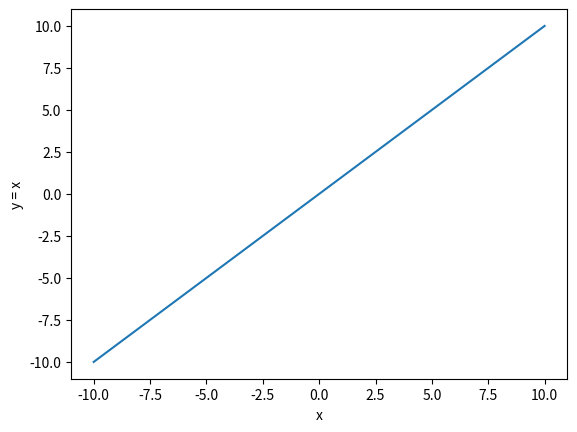
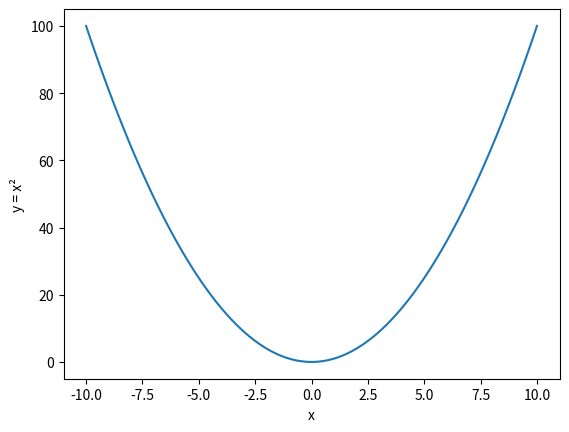
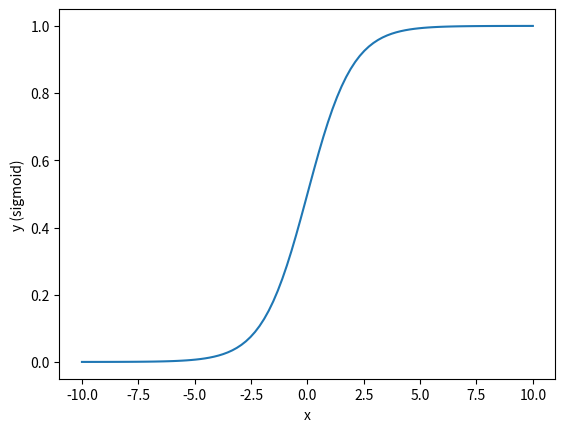
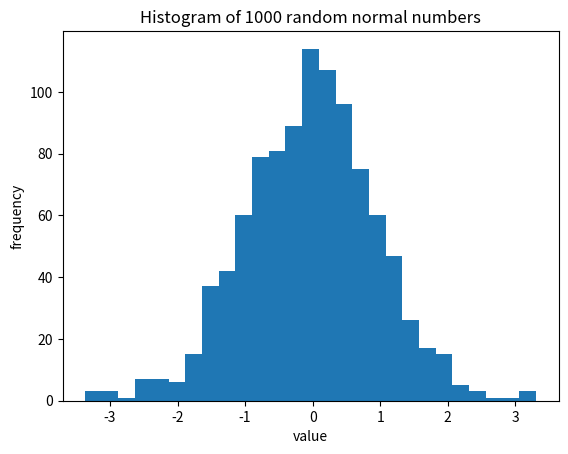
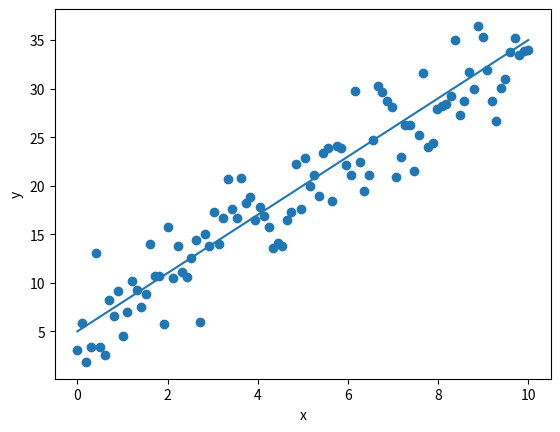

Write Python code to recreate these figures, in order.
import matplotlib.pyplot as plt
import numpy as np

# x = np.arange(10)
# y = x ** 2

# line plot -> visualize a model's predictions and training/validation curves (learning curve/time series/accuracy over epochs/loss over epochs/regression line)
# plt.plot(x, y)
# plt.xlabel("x")
# plt.ylabel("x²")
# plt.title("Example")
# plt.show()

# scatter plot ->visualize/explore the dataset (raw observations, outliers, actual vs predicted)
# X = np.array([5, 7, 8, 7, 2, 17, 2, 9, 4, 11])
# Y = np.array([99, 86, 87, 88, 111, 86, 103, 87, 94, 78])
# plt.scatter(X, Y, c='r')     
# plt.title("Analysis")
# plt.xlabel("X label")
# plt.ylabel("Y label")
# plt.show()

#practice
x = np.linspace(-10, 10, 100)
#1
y = x
plt.plot(x, y)
plt.xlabel("x")
plt.ylabel("y = x")
plt.show()
#2
y = x ** 2
plt.plot(x, y)
plt.xlabel("x")
plt.ylabel("y = x²")
plt.show()
#3
y = 1/(1 + np.exp(-x))
plt.plot(x, y)
plt.xlabel("x")
plt.ylabel("y (sigmoid)")
plt.show()
#4
data = np.random.normal(size=1000)
plt.hist(data, bins='auto')
plt.title("Histogram of 1000 random normal numbers")
plt.xlabel("value")
plt.ylabel("frequency")
plt.show()  
#5
x = np.linspace(0, 10, 100)
y = 3*x + 5 + np.random.randn(100) * 3
plt.scatter(x, y)
plt.plot(x, 3*x + 5)
plt.xlabel("x")
plt.ylabel("y")
plt.show()  
